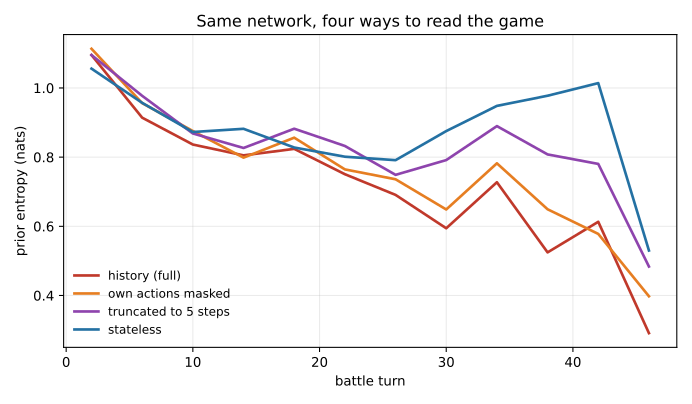

Source data for this figure (header and first rows):
turn_bin, condition, mean_entropy, n
0, full, 1.095, 74
4, full, 0.9141, 101
8, full, 0.8364, 100
12, full, 0.8051, 100
16, full, 0.8239, 95
20, full, 0.7506, 74
24, full, 0.6908, 58
28, full, 0.5944, 41
32, full, 0.7274, 32
36, full, 0.5246, 26
40, full, 0.6131, 18
44, full, 0.2911, 16
0, masked, 1.113, 74
4, masked, 0.9561, 101
8, masked, 0.8755, 100
12, masked, 0.7986, 100
16, masked, 0.8563, 95
20, masked, 0.7646, 74
24, masked, 0.7360, 58
28, masked, 0.6487, 41
32, masked, 0.7822, 32
36, masked, 0.6493, 26
40, masked, 0.5780, 18
44, masked, 0.3977, 16
0, trunc-5, 1.095, 74
4, trunc-5, 0.9773, 101
8, trunc-5, 0.8684, 100
12, trunc-5, 0.8265, 100
16, trunc-5, 0.8822, 95
20, trunc-5, 0.8323, 74
24, trunc-5, 0.7488, 58
28, trunc-5, 0.7915, 41
32, trunc-5, 0.8898, 32
36, trunc-5, 0.8078, 26
40, trunc-5, 0.7804, 18
44, trunc-5, 0.4837, 16
0, stateless, 1.056, 76
4, stateless, 0.9570, 99
8, stateless, 0.8726, 93
12, stateless, 0.8819, 100
16, stateless, 0.8278, 95
20, stateless, 0.8012, 78
24, stateless, 0.7912, 63
28, stateless, 0.8753, 44
32, stateless, 0.9482, 33
36, stateless, 0.9776, 26
40, stateless, 1.014, 15
44, stateless, 0.5300, 17
